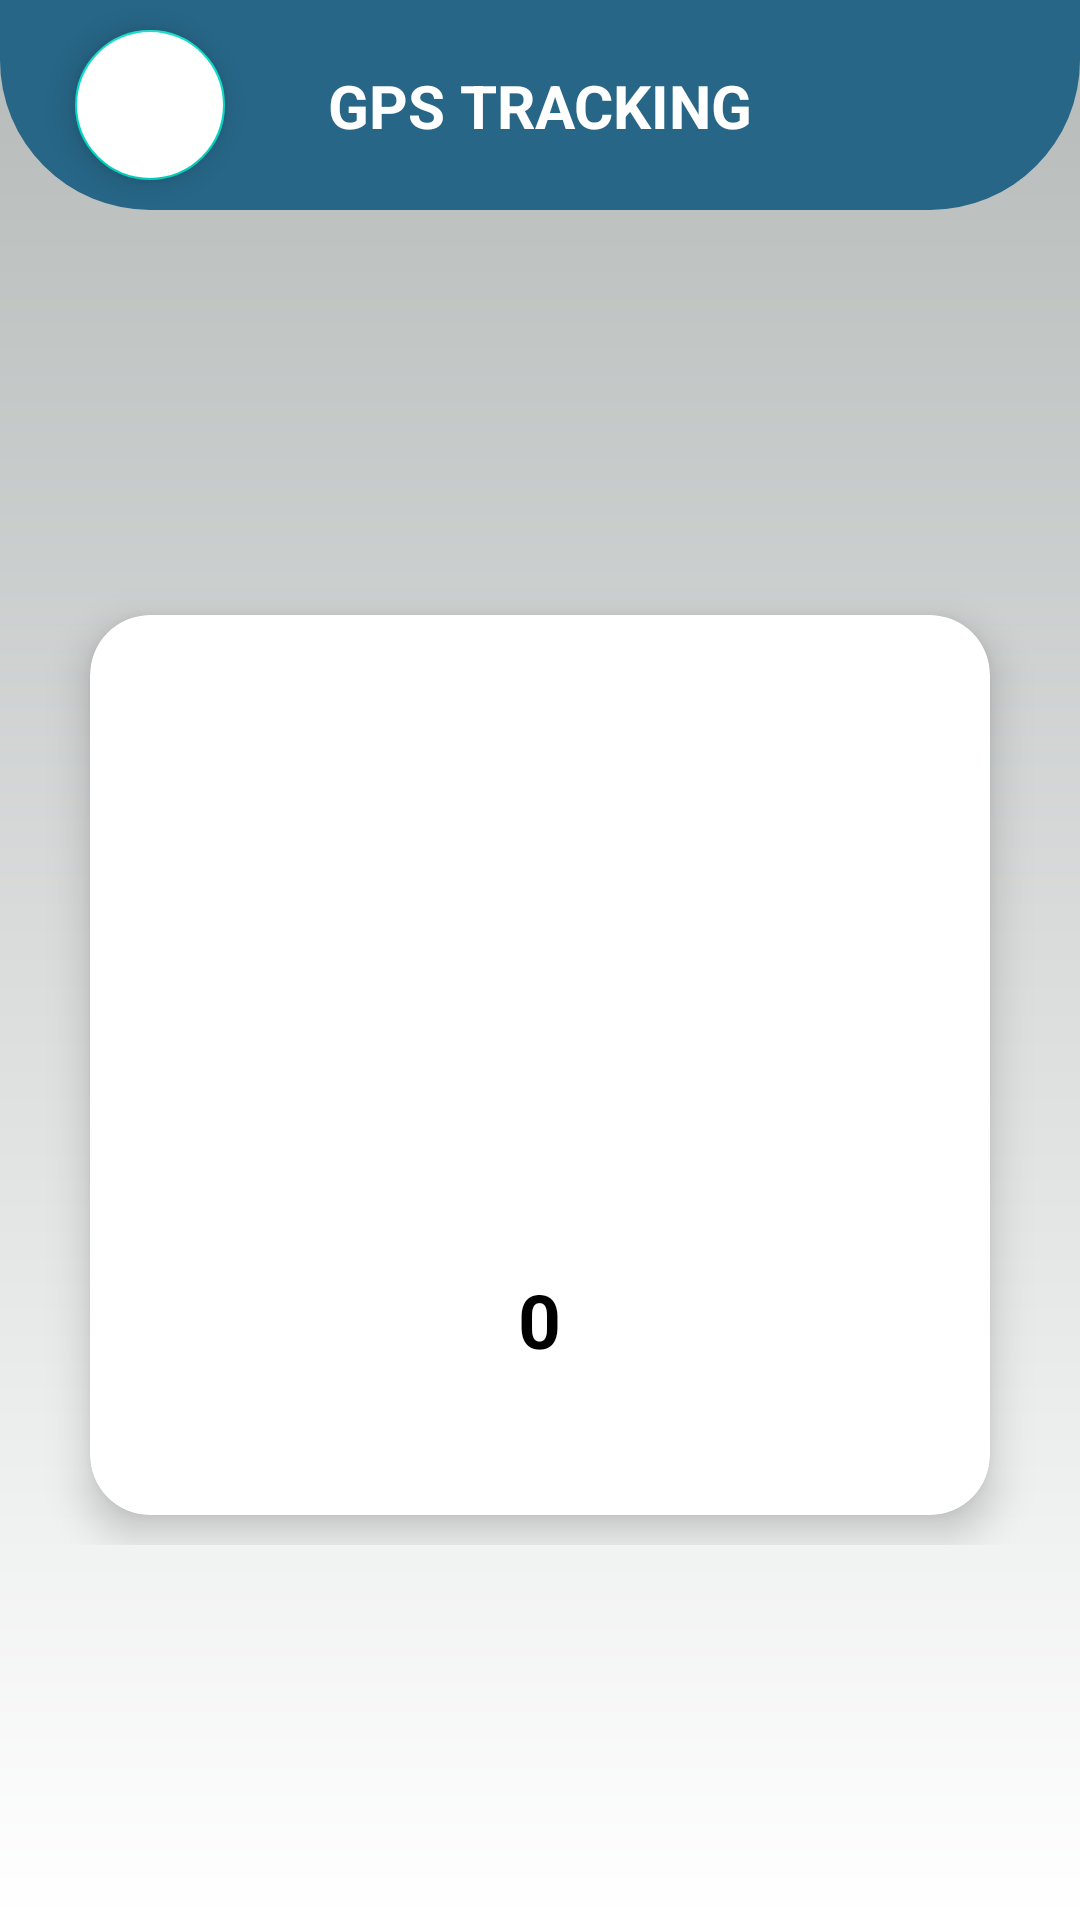

Android layout source for this screen:
<!-- AndroidManifest.xml: application theme Theme.SmartDrivingCompanion -->
<!-- res/layout/activity_alert_dashboard.xml -->
<?xml version="1.0" encoding="utf-8"?>
<androidx.constraintlayout.widget.ConstraintLayout xmlns:android="http://schemas.android.com/apk/res/android"
    xmlns:app="http://schemas.android.com/apk/res-auto"
    xmlns:tools="http://schemas.android.com/tools"
    android:id="@+id/main"
    android:layout_width="match_parent"
    android:layout_height="match_parent"
    tools:context=".AlertDashboard"
    android:background="@drawable/main_background">

    <androidx.constraintlayout.widget.ConstraintLayout
        android:id="@+id/header"
        android:layout_width="match_parent"
        android:layout_height="70dp"
        android:background="@drawable/top_background"
        app:layout_constraintEnd_toEndOf="parent"
        app:layout_constraintStart_toStartOf="parent"
        app:layout_constraintTop_toTopOf="parent" >

        <TextView
            android:layout_width="wrap_content"
            android:layout_height="wrap_content"
            android:text="GPS Tracking"
            app:layout_constraintBottom_toBottomOf="parent"
            app:layout_constraintEnd_toEndOf="parent"
            app:layout_constraintStart_toStartOf="parent"
            app:layout_constraintTop_toTopOf="parent"
            android:textColor="@color/white"
            android:textSize="20sp"
            android:textStyle="bold"
            android:textAllCaps="true"/>
    </androidx.constraintlayout.widget.ConstraintLayout>

    <com.google.android.material.floatingactionbutton.FloatingActionButton
        android:id="@+id/go_back_bttn"
        android:layout_width="wrap_content"
        android:layout_height="wrap_content"
        android:src="@drawable/baseline_arrow_back_ios_24"
        app:rippleColor="#B5BAB9"
        android:layout_marginStart="25dp"
        android:layout_marginTop="10dp"
        android:backgroundTint="@color/white"
        app:fabCustomSize="50dp"
        android:contentDescription="Go back"
        app:layout_constraintStart_toStartOf="parent"
        app:layout_constraintTop_toTopOf="parent"/>

    <LinearLayout
        android:layout_width="match_parent"
        android:layout_height="wrap_content"
        android:layout_gravity="center"
        android:layout_margin="5dp"
        android:gravity="center"
        android:orientation="horizontal"
        app:layout_constraintTop_toBottomOf="@+id/header"
        app:layout_constraintBottom_toBottomOf="parent"
        app:layout_constraintStart_toStartOf="parent"
        app:layout_constraintEnd_toEndOf="parent">

        <androidx.cardview.widget.CardView
            android:id="@+id/mapsLink"
            android:layout_width="300dp"
            android:layout_height="300dp"
            android:layout_margin="10dp"
            android:background="#f8f8f8"
            app:cardCornerRadius="20dp"
            android:padding="5dp"
            app:cardElevation="8dp">

            <LinearLayout
                android:layout_width="match_parent"
                android:layout_height="match_parent"
                android:orientation="vertical"
                android:layout_margin="10dp"
                android:gravity="center"
                android:layout_gravity="center"
                tools:ignore="UseCompoundDrawables">

                <ImageView
                    android:layout_width="150dp"
                    android:layout_height="150dp"
                    android:layout_gravity="center"
                    android:src="@drawable/alert"/>

                <TextView
                    android:id="@+id/distanceValue"
                    android:layout_width="wrap_content"
                    android:layout_height="wrap_content"
                    android:text="0"
                    android:textColor="@color/black"
                    android:textSize="25sp"
                    android:layout_marginTop="20dp"
                    android:textStyle="bold"/>

            </LinearLayout>

        </androidx.cardview.widget.CardView>

    </LinearLayout>

</androidx.constraintlayout.widget.ConstraintLayout>
<!-- resources referenced by this layout -->
<resources>
  <!-- drawable main_background (drawable) -->
  <?xml version="1.0" encoding="utf-8"?>
  <shape  xmlns:android="http://schemas.android.com/apk/res/android"
      android:shape="rectangle">
  
      <gradient
          android:type="linear"
          android:startColor="#B5BAB9"
          android:endColor="#ffffff"
          android:angle="270">
      </gradient>
  
  </shape>
  <!-- drawable top_background (drawable) -->
  <?xml version="1.0" encoding="utf-8"?>
  <shape  xmlns:android="http://schemas.android.com/apk/res/android"
      android:shape="rectangle">
  
      <solid android:color="#276687"/>
      <corners android:bottomLeftRadius="50dp"
          android:bottomRightRadius="50dp"/>
  
  </shape>
  <style name="Theme.SmartDrivingCompanion" parent="Base.Theme.SmartDrivingCompanion" />
  <style name="Base.Theme.SmartDrivingCompanion" parent="Theme.MaterialComponents.Light.NoActionBar">
          
          <item name="colorPrimary">@color/black</item>
      </style>
  <!-- not gathered from this repository: default colours our renderer supplied (Android Studio template values) -->
  <color name="black">#FF000000</color>
  <color name="white">#FFFFFFFF</color>
</resources>
